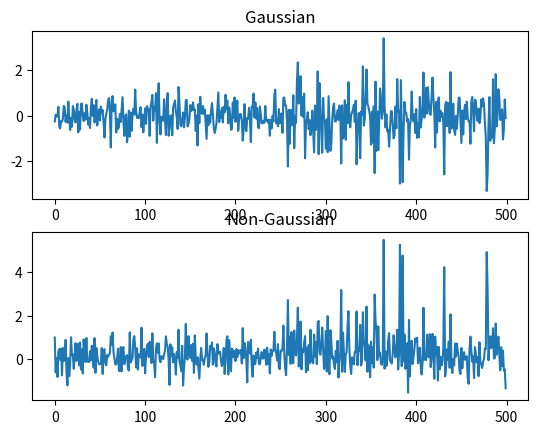

Here is the Python script that generated this plot:
import matplotlib.pyplot as plt
import numpy as np

T = 500
x_out = []
y_out = [1]
# 白噪声
for t in range(0, 250):
    x = np.random.randn()*0.5
    x_out.append(x)
for t in range(250, T):
    x = np.random.randn()*0.5 + 3 * np.random.rand() * np.random.randn()*0.5
    x_out.append(x)
# 有色噪声
for t in range(1, T):
    y_out.append(x_out[t]**2/2 + np.random.randn()*0.5)

x1 = np.arange(0, T)
plt.figure()
plt.subplot(2, 1, 1)
plt.title("Gaussian")
plt.plot(x1, x_out)
plt.subplot(2, 1, 2)
plt.title("Non-Gaussian")
plt.plot(x1, y_out)
plt.show()